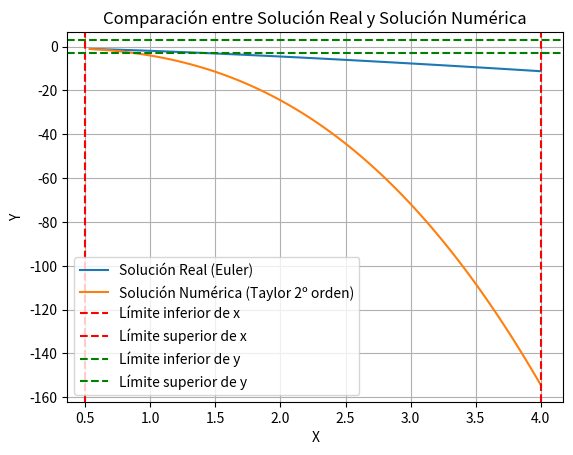

Here is the Python script that generated this plot:
import matplotlib.pyplot as plt

def euler(f, x0, y0, h, num_steps):
    u = []
    v = []
    for i in range(num_steps):
        y0 = y0 + h * f(x0, y0)
        x0 = x0 + h
        u.append(x0)
        v.append(y0)
    return u, v

def taylor_second_order(f, df_dy, x0, y0, h, num_steps):
    u = []
    v = []
    for i in range(num_steps):
        # Método de Euler para obtener y_{i+1}
        y0 = y0 + h * f(x0, y0)

        # Método de Taylor de segundo orden para obtener y_{i+1}
        y0 = y0 + h * (f(x0, y0) + 0.5 * h * df_dy(x0, y0))

        x0 = x0 + h
        u.append(x0)
        v.append(y0)
    return u, v

def f(x, y):
    return (1 + 4*x*y) / (3*x*x)

def df_dy(x, y):
    return 4 / (3 * x)

# Definir la región R
x_min, x_max = 0.5, 4.0
y_min, y_max = -3.0, 3.0

# Condiciones iniciales
x0 = 0.5
y0 = -1
h = 0.035
num_steps = 100

# Solución utilizando el método de Euler
u_euler, v_euler = euler(f, x0, y0, h, num_steps)

# Solución utilizando el método de Taylor de segundo orden
u_taylor, v_taylor = taylor_second_order(f, df_dy, x0, y0, h, num_steps)

# Graficar ambas soluciones
plt.plot(u_euler, v_euler, label='Solución Real (Euler)')
plt.plot(u_taylor, v_taylor, label='Solución Numérica (Taylor 2º orden)')

# Líneas verticales que representan los límites de la región R
plt.axvline(x=x_min, color='r', linestyle='--', label='Límite inferior de x')
plt.axvline(x=x_max, color='r', linestyle='--', label='Límite superior de x')

# Líneas horizontales que representan los límites de la región R
plt.axhline(y=y_min, color='g', linestyle='--', label='Límite inferior de y')
plt.axhline(y=y_max, color='g', linestyle='--', label='Límite superior de y')

plt.legend()
plt.xlabel('X')
plt.ylabel('Y')
plt.title('Comparación entre Solución Real y Solución Numérica')
plt.grid(True)
plt.show()

# Imprimir el valor de w_100 para ambas soluciones
print(f"El valor aproximado de w_100 (Euler) es {v_euler[-1]}")
print(f"El valor aproximado de w_100 (Taylor 2º orden) es {v_taylor[-1]}")
